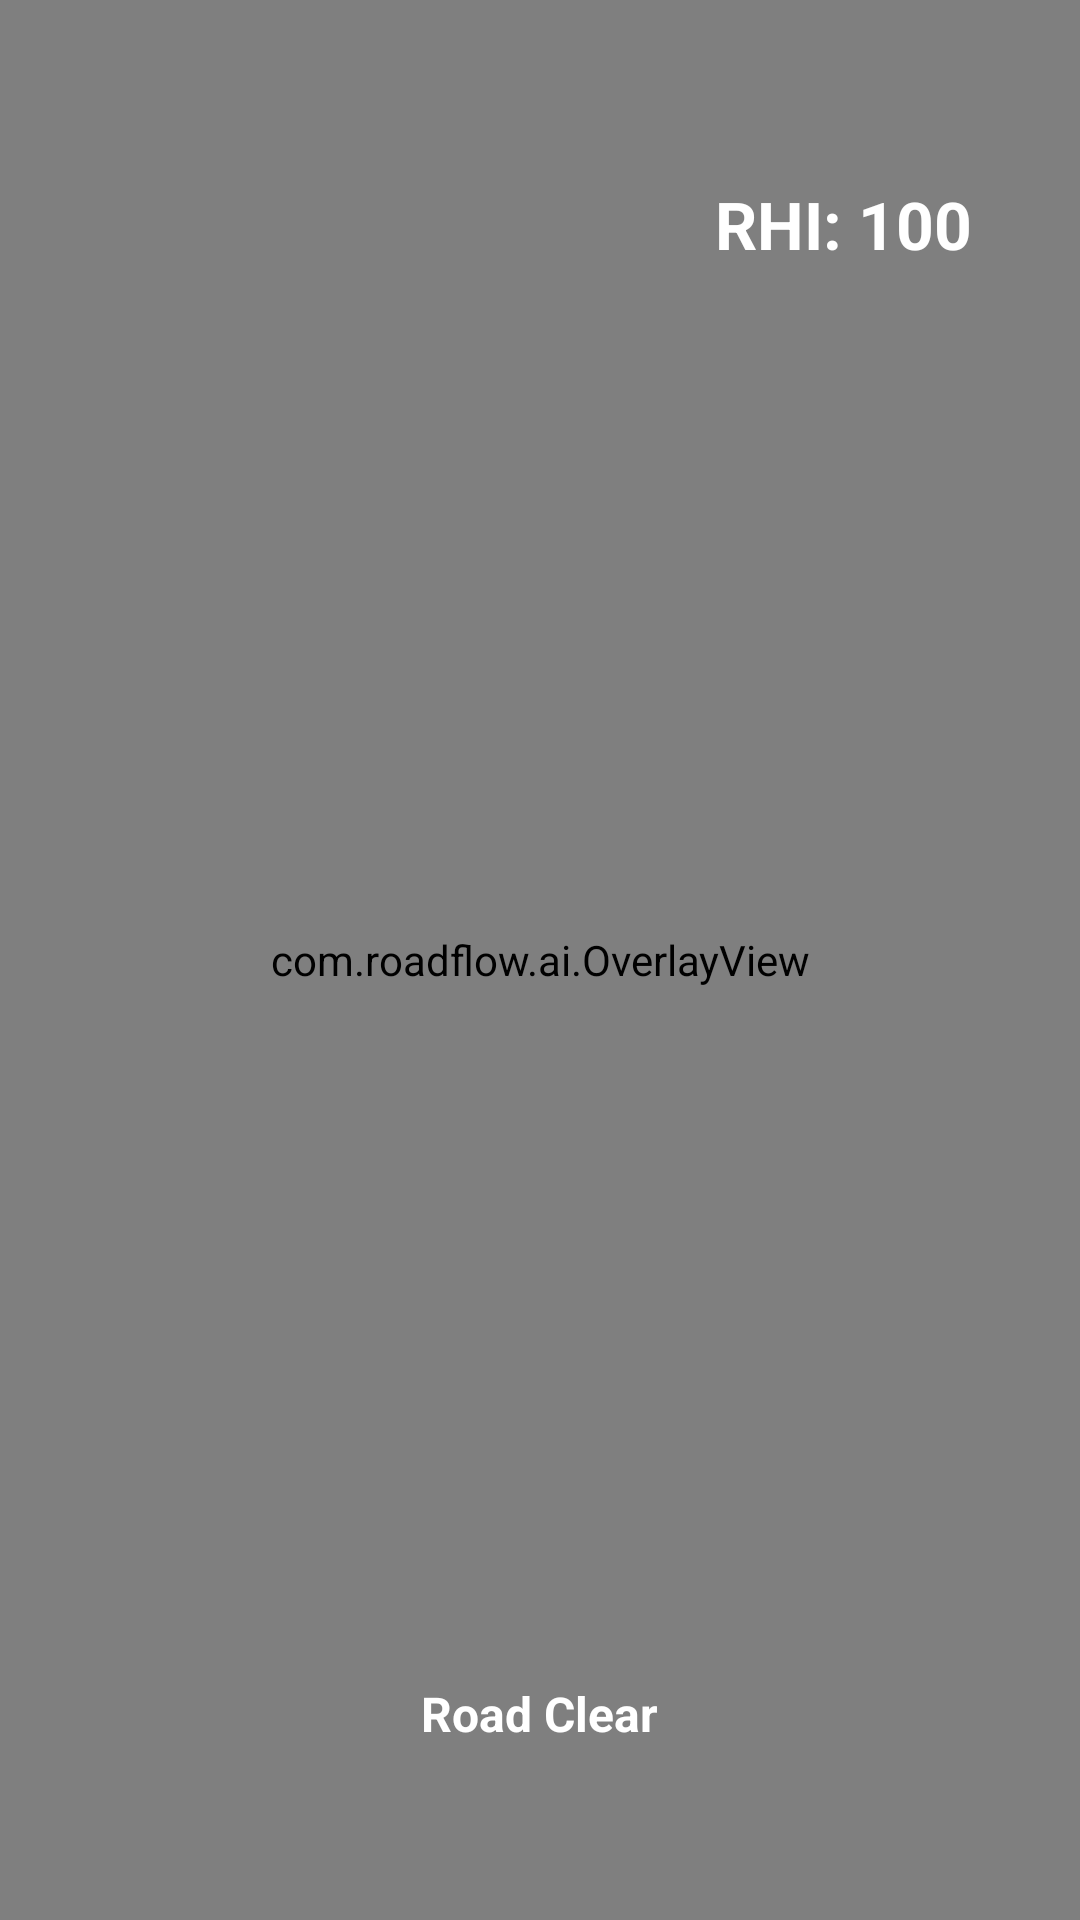

Here is an Android app screen rendered from its layout file. Give the layout XML and the strings, colors and styles it references.
<!-- AndroidManifest.xml: application theme Theme.RoadFlowAI -->
<!-- res/layout/activity_live_scanner.xml -->
<?xml version="1.0" encoding="utf-8"?>
<FrameLayout xmlns:android="http://schemas.android.com/apk/res/android"
    xmlns:tools="http://schemas.android.com/tools"
    android:layout_width="match_parent"
    android:layout_height="match_parent"
    android:background="@android:color/black"
    tools:context=".LiveScannerActivity">

    
    <androidx.camera.view.PreviewView
        android:id="@+id/previewView"
        android:layout_width="match_parent"
        android:layout_height="match_parent" />

    
    <com.roadflow.ai.OverlayView
        android:id="@+id/overlayView"
        android:layout_width="match_parent"
        android:layout_height="match_parent" />

    
    <TextView
        android:id="@+id/rhiScoreText"
        android:layout_width="wrap_content"
        android:layout_height="wrap_content"
        android:layout_gravity="top|end"
        android:layout_marginTop="48dp"
        android:layout_marginEnd="16dp"
        android:background="@drawable/rhi_badge_background"
        android:paddingStart="20dp"
        android:paddingTop="12dp"
        android:paddingEnd="20dp"
        android:paddingBottom="12dp"
        android:text="RHI: 100"
        android:textColor="@android:color/white"
        android:textSize="22sp"
        android:textStyle="bold"
        android:elevation="8dp" />

    
    <TextView
        android:id="@+id/detectionCountText"
        android:layout_width="wrap_content"
        android:layout_height="wrap_content"
        android:layout_gravity="bottom|center_horizontal"
        android:layout_marginBottom="48dp"
        android:background="@drawable/detection_count_background"
        android:paddingStart="24dp"
        android:paddingTop="10dp"
        android:paddingEnd="24dp"
        android:paddingBottom="10dp"
        android:text="Road Clear"
        android:textColor="@android:color/white"
        android:textSize="16sp"
        android:textStyle="bold"
        android:elevation="8dp" />

</FrameLayout>
<!-- resources referenced by this layout -->
<resources>
  <style name="Theme.RoadFlowAI" parent="Theme.MaterialComponents.DayNight.NoActionBar">
          <item name="android:statusBarColor">#121212</item>
          <item name="android:navigationBarColor">#121212</item>
          <item name="colorPrimary">#3DDC84</item>
          <item name="colorPrimaryVariant">#2BBF6E</item>
          <item name="colorOnPrimary">#000000</item>
          <item name="colorSecondary">#FFA500</item>
          <item name="android:windowBackground">#121212</item>
      </style>
</resources>
